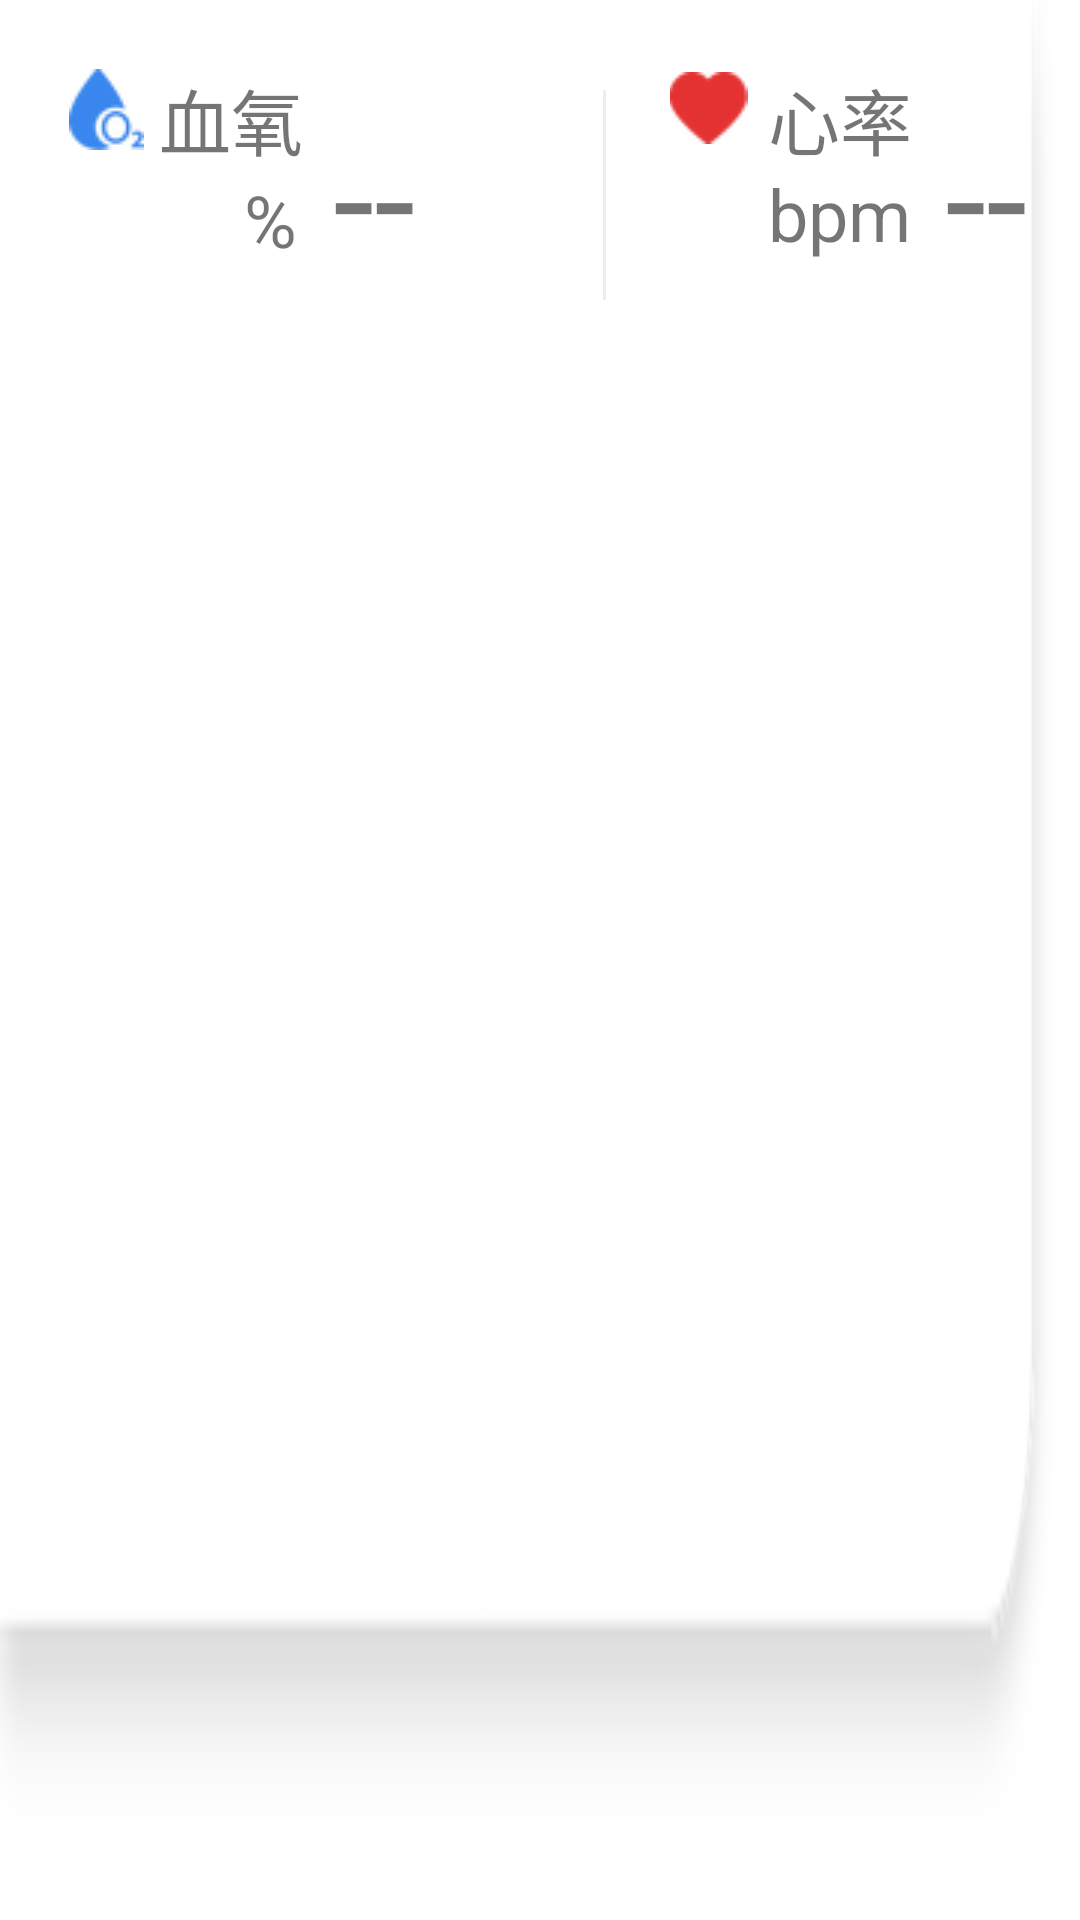

Layout XML and referenced resources for this Android screen:
<!-- AndroidManifest.xml: application theme Theme.Esp32Car -->
<!-- res/layout/o2ring_dialog.xml -->
<?xml version="1.0" encoding="utf-8"?>
<androidx.constraintlayout.widget.ConstraintLayout xmlns:android="http://schemas.android.com/apk/res/android"
    xmlns:app="http://schemas.android.com/apk/res-auto"
    xmlns:tools="http://schemas.android.com/tools"
    android:layout_width="448dp"
    android:layout_height="130dp"

    android:background="@drawable/o2_home_bg"
    tools:context=".activity.MainActivity">

    <androidx.constraintlayout.widget.ConstraintLayout
        android:layout_width="448dp"
        android:layout_height="130dp"
        android:elevation="20dp"
        app:layout_constraintStart_toStartOf="parent"
        app:layout_constraintTop_toTopOf="parent">


        <ImageView
            android:layout_width="25dp"
            android:layout_height="27dp"
            android:layout_marginStart="23dp"
            android:layout_marginTop="23dp"
            android:src="@drawable/o2_real_time_icon"
            app:layout_constraintStart_toStartOf="parent"
            app:layout_constraintTop_toTopOf="parent" />

        <TextView
            android:layout_width="wrap_content"
            android:layout_height="wrap_content"
            android:layout_marginStart="53dp"
            android:layout_marginTop="22dp"
            android:text="血氧"
            android:textColor="@color/login_black"
            android:textSize="24sp"
            app:layout_constraintStart_toStartOf="parent"
            app:layout_constraintTop_toTopOf="parent" />

        <TextView
            android:layout_width="wrap_content"
            android:layout_height="wrap_content"
            android:layout_marginStart="81.45dp"
            android:layout_marginTop="57dp"
            android:text="%"
            android:textColor="@color/login_hint_black"
            android:textSize="24sp"
            app:layout_constraintStart_toStartOf="parent"
            app:layout_constraintTop_toTopOf="parent" />

        <TextView
            android:id="@+id/o2"
            android:layout_width="wrap_content"
            android:layout_height="match_parent"
            android:layout_marginStart="111dp"
            android:gravity="center"
            android:text="--"
            android:textColor="@color/login_black"
            android:textSize="50sp"
            app:layout_constraintStart_toStartOf="parent" />

        <ImageView
            android:layout_width="26.4dp"
            android:layout_height="24dp"
            android:layout_marginStart="223dp"

            android:layout_marginTop="24dp"
            android:src="@drawable/dialog_heart"
            app:layout_constraintStart_toStartOf="parent"
            app:layout_constraintTop_toTopOf="parent" />

        <TextView
            android:layout_width="wrap_content"
            android:layout_height="wrap_content"
            android:layout_marginStart="256dp"
            android:layout_marginTop="22dp"
            android:text="心率"
            android:textColor="@color/login_black"
            android:textSize="24sp"
            app:layout_constraintStart_toStartOf="parent"
            app:layout_constraintTop_toTopOf="parent" />

        <TextView
            android:layout_width="wrap_content"
            android:layout_height="wrap_content"
            android:layout_marginStart="256dp"
            android:layout_marginTop="55dp"
            android:text="bpm"
            android:textColor="@color/login_hint_black"
            android:textSize="24sp"
            app:layout_constraintStart_toStartOf="parent"
            app:layout_constraintTop_toTopOf="parent" />

        <TextView
            android:id="@+id/pr"
            android:layout_width="wrap_content"
            android:layout_height="wrap_content"
            android:layout_marginStart="315dp"
            android:text="--"
            android:textColor="@color/login_black"
            android:textSize="50sp"
            app:layout_constraintBottom_toBottomOf="parent"
            app:layout_constraintStart_toStartOf="parent"
            app:layout_constraintTop_toTopOf="parent" />

        <View
            android:layout_width="1dp"
            android:layout_height="70dp"
            android:layout_marginStart="201dp"
            android:background="#EBEDF0"
            app:layout_constraintBottom_toBottomOf="parent"
            app:layout_constraintStart_toStartOf="parent"
            app:layout_constraintTop_toTopOf="parent" />
    </androidx.constraintlayout.widget.ConstraintLayout>


</androidx.constraintlayout.widget.ConstraintLayout>
<!-- resources referenced by this layout -->
<resources>
  <!-- drawable dialog_heart: png bitmap (drawable-v24, 853 bytes) -->
  <!-- drawable o2_home_bg: png bitmap (drawable-v24, 3115 bytes) -->
  <!-- drawable o2_real_time_icon: png bitmap (drawable-v24, 1332 bytes) -->
  <style name="Theme.Esp32Car" parent="Theme.MaterialComponents.DayNight.DarkActionBar">
          
          <item name="colorPrimary">@color/purple_500</item>
          <item name="colorPrimaryVariant">@color/purple_700</item>
          <item name="colorOnPrimary">@color/white</item>
          
          <item name="colorSecondary">@color/teal_200</item>
          <item name="colorSecondaryVariant">@color/teal_700</item>
          <item name="colorOnSecondary">@color/black</item>
          
          <item name="android:statusBarColor" tools:targetApi="l">?attr/colorPrimaryVariant</item>
          
          <item name="windowActionBar">false</item>
          <item name="windowNoTitle">true</item>
          <item name="android:windowFullscreen">true</item>
      </style>
  <!-- not gathered from this repository: default colours our renderer supplied (Android Studio template values) -->
  <color name="purple_500">#FF6200EE</color>
  <color name="purple_700">#FF3700B3</color>
  <color name="teal_200">#FF03DAC5</color>
  <color name="teal_700">#FF018786</color>
  <color name="black">#FF000000</color>
  <color name="white">#FFFFFFFF</color>
</resources>
